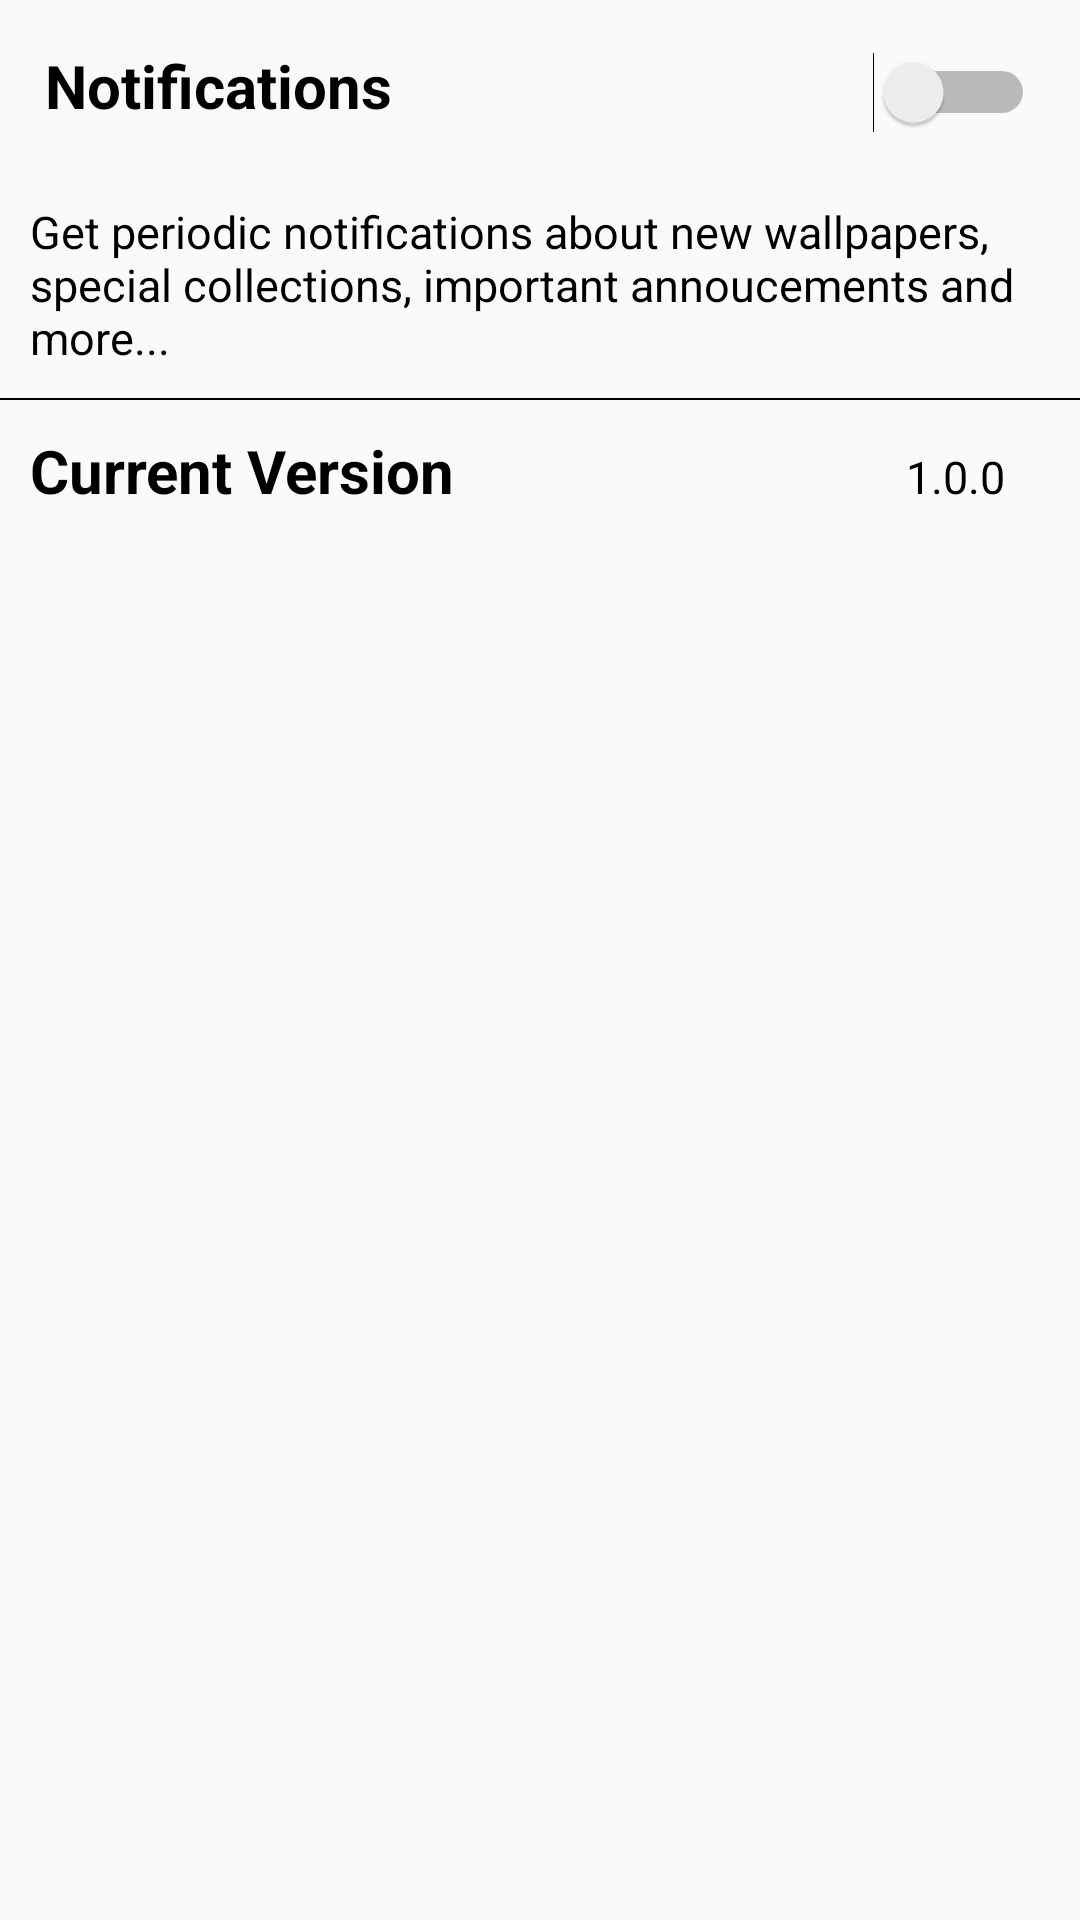

Layout XML and referenced resources for this Android screen:
<!-- AndroidManifest.xml: application theme AppTheme -->
<!-- res/layout/setting_fragment.xml -->
<?xml version="1.0" encoding="utf-8"?>
<LinearLayout
    xmlns:android="http://schemas.android.com/apk/res/android" android:layout_width="match_parent"
    android:layout_height="match_parent">

    <LinearLayout
        android:orientation="vertical"
        android:layout_width="match_parent"
        android:layout_height="wrap_content">

        <LinearLayout
            android:layout_margin="10dp"
            android:orientation="horizontal"
            android:layout_width="match_parent"
            android:layout_height="wrap_content">

            <TextView
                android:text="Notifications"
                android:textStyle="bold"
                android:textSize="20dp"
android:layout_weight="1"
                android:layout_margin="5dp"
                android:textColor="@color/colorBlack"
                android:layout_width="match_parent"
                android:layout_height="wrap_content" />
            <Switch
                android:id="@+id/notification_switch"
                android:layout_width="match_parent"
                android:layout_height="wrap_content"
                android:layout_weight="1"
                android:layout_margin="5dp"
                android:textAlignment="viewEnd"
                android:theme="@style/SwitchCompatTheme"
                />

        </LinearLayout>
        <TextView
            android:text="Get periodic notifications about new wallpapers, special collections, important annoucements and more..."
            android:textSize="15dp"
            android:layout_weight="1"
            android:layout_margin="10dp"
            android:layout_width="match_parent"
            android:textColor="@color/colorBlack"
            android:layout_height="wrap_content" />

        <View
            android:layout_width="match_parent"
            android:layout_height="0.5dp"
            android:background="@color/colorBlack"/>


        <LinearLayout
            android:layout_margin="10dp"
            android:orientation="horizontal"
            android:layout_width="match_parent"
            android:layout_height="wrap_content">

            <TextView
                android:text="Current Version"
                android:textStyle="bold"
                android:textSize="20dp"
                android:layout_weight="1"
                android:textColor="@color/colorBlack"
                android:layout_width="match_parent"
                android:layout_height="wrap_content" />
            <TextView
                android:text="1.0.0"
                android:textSize="15dp"
                android:textColor="@color/colorBlack"
                android:layout_marginRight="15dp"
                android:textAlignment="viewEnd"
                android:layout_weight="1"
                android:layout_width="match_parent"
                android:layout_height="wrap_content" />


        </LinearLayout>
    </LinearLayout>

</LinearLayout>
<!-- resources referenced by this layout -->
<resources>
  <color name="colorBlack">#000000</color>
  <style name="SwitchCompatTheme">
          <item name="colorControlActivated">@color/colorAccent</item>
          <item name="thumbTint">@color/switch_color</item>
          <item name="trackTint">@color/switch_color</item>
      </style>
  <style name="AppTheme" parent="Theme.AppCompat.Light.NoActionBar">
          
          <item name="colorPrimary">@color/colorPrimary</item>
          <item name="colorPrimaryDark">@color/colorPrimaryDark</item>
          <item name="colorAccent">@color/colorAccent</item>
      </style>
  <color name="colorAccent">#FE676E</color>
  <color name="colorPrimary">#FE676E</color>
  <color name="colorPrimaryDark">#FE676E</color>
</resources>
